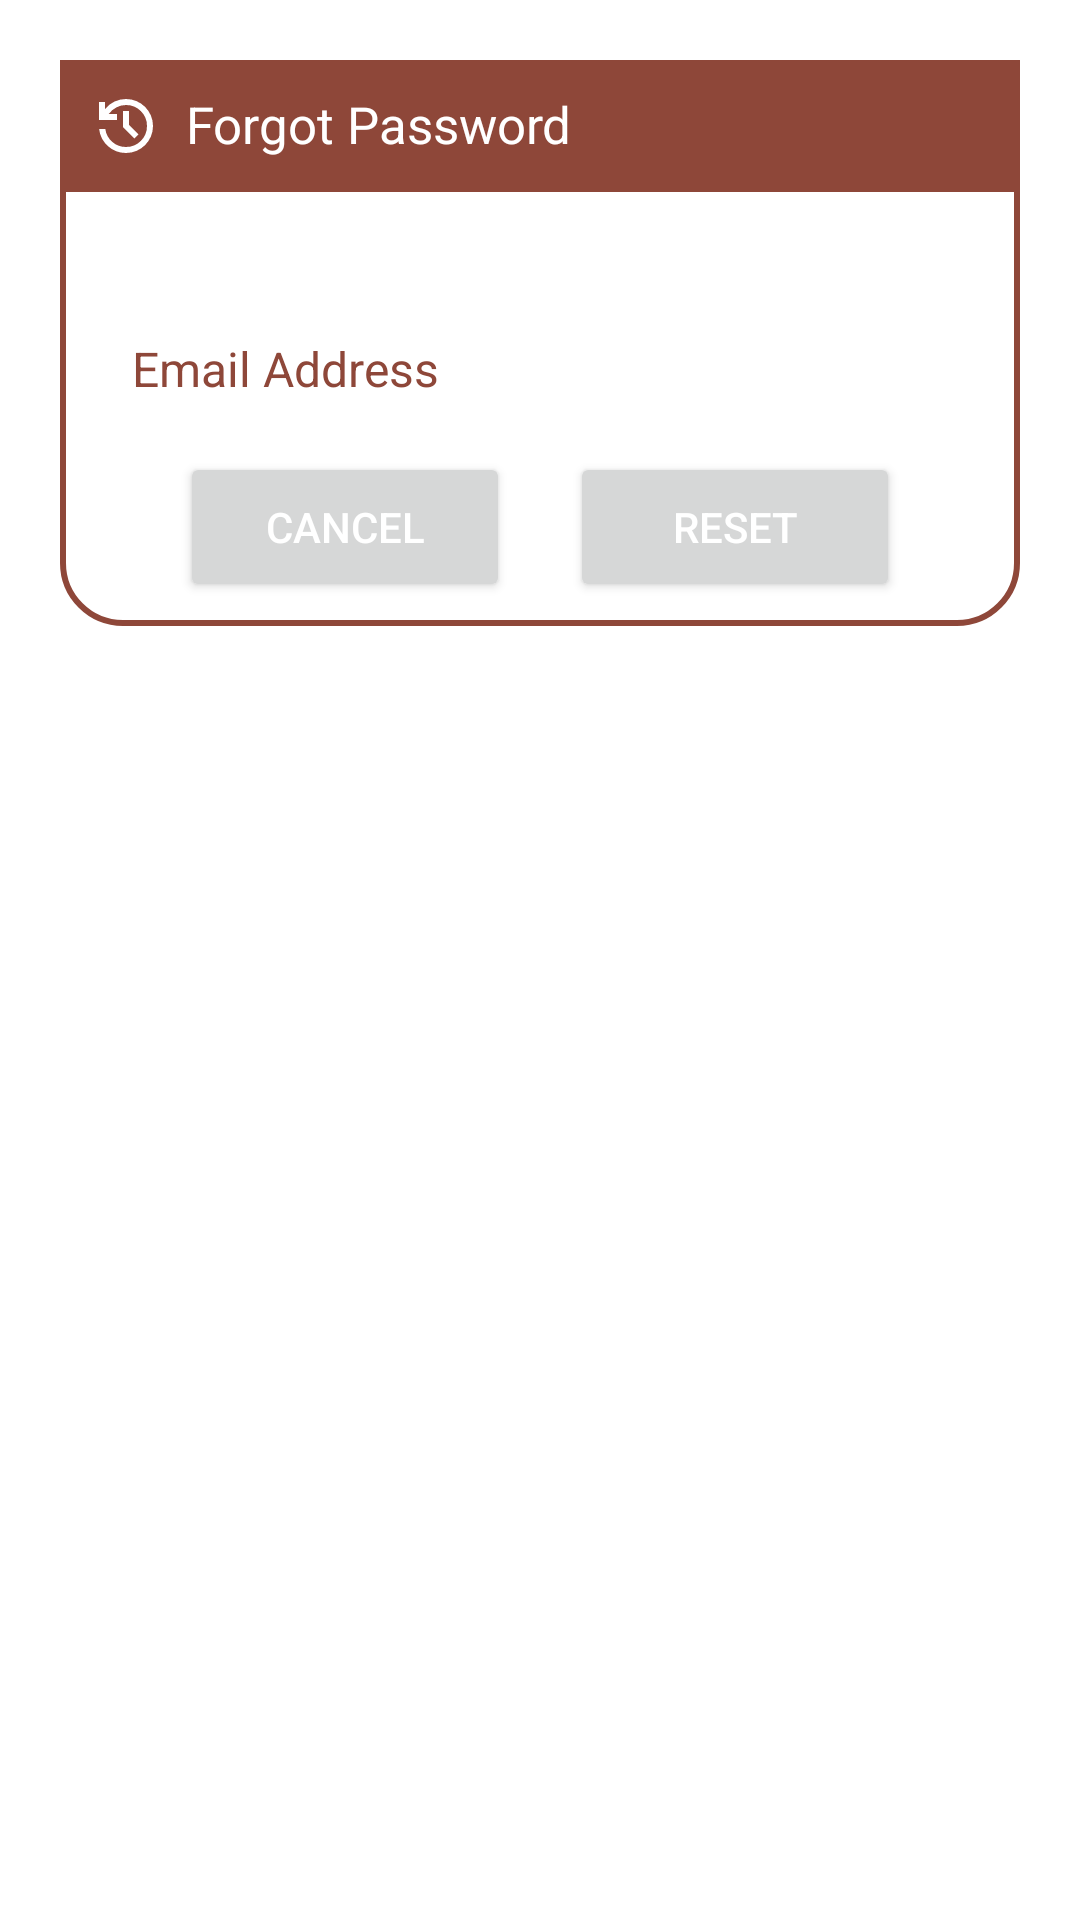

Reconstruct the res/layout file that produces this screen, plus the resources it refers to.
<!-- AndroidManifest.xml: application theme Theme.Hunger_LAS -->
<!-- res/layout/dialog_forgot.xml -->
<?xml version="1.0" encoding="utf-8"?>
<androidx.constraintlayout.widget.ConstraintLayout
    xmlns:android="http://schemas.android.com/apk/res/android"
    android:layout_margin="20dp"
    android:padding="20dp"
    android:id="@+id/dialogForgot"
    xmlns:app="http://schemas.android.com/apk/res-auto"
    android:layout_width="match_parent"
    android:layout_height="match_parent">

    <androidx.constraintlayout.widget.ConstraintLayout
        android:layout_width="match_parent"
        android:layout_height="wrap_content"
        android:id="@+id/dialogBox"
        app:layout_constraintTop_toTopOf="parent"
        android:background="@drawable/white_box">

        <TextView
            android:layout_width="match_parent"
            android:layout_height="wrap_content"
            android:id="@+id/forgotTitle"
            android:text="Forgot Password"
            android:padding="10dp"
            android:textSize="17sp"
            android:background="@color/chestnut"
            android:textColor="@color/white"
            android:drawableLeft="@drawable/outline_device_reset_24"
            android:drawablePadding="8dp"
            app:layout_constraintTop_toTopOf="parent"/>

        <TextView
            android:layout_width="match_parent"
            android:layout_height="wrap_content"
            android:id="@+id/desc"
            android:text="Enter your email address:"
            android:layout_marginStart="20dp"
            android:layout_marginEnd="20dp"
            android:layout_marginTop="8dp"
            android:textSize="16sp"
            android:textColor="@color/white"
            app:layout_constraintTop_toBottomOf="@id/forgotTitle"
            app:layout_constraintBottom_toTopOf="@id/emailBox"/>

        <EditText
            android:layout_width="300dp"
            android:layout_height="wrap_content"
            android:id="@+id/emailBox"
            android:textColor="@color/chestnut"
            android:textSize="16sp"
            android:layout_marginStart="20dp"
            android:layout_marginBottom="30dp"
            android:hint="Email Address"
            android:textColorHint="@color/chestnut"
            android:maxLines="1"
            android:backgroundTint="@color/white"
            app:layout_constraintStart_toStartOf="parent"
            app:layout_constraintBottom_toBottomOf="parent"
            app:layout_constraintTop_toBottomOf="@id/forgotTitle"/>

        <Button
            android:layout_width="0dp"
            android:layout_height="50dp"
            android:id="@+id/btnCancel"
            android:layout_marginStart="40dp"
            android:layout_marginEnd="10dp"
            android:text="Cancel"
            android:textColor="@color/white"
            android:textSize="14sp"
            app:cornerRadius = "20dp"
            android:layout_marginBottom="8dp"
            android:layout_marginTop="10dp"
            app:layout_constraintStart_toStartOf="parent"
            app:layout_constraintTop_toBottomOf="@id/emailBox"
            app:layout_constraintBottom_toBottomOf="@id/dialogBox"
            app:layout_constraintEnd_toStartOf="@id/btnReset"/>

        <Button
            android:layout_width="0dp"
            android:layout_height="50dp"
            android:id="@+id/btnReset"
            android:text="Reset"
            android:layout_marginStart="10dp"
            android:layout_marginBottom="8dp"
            android:layout_marginTop="10dp"
            android:layout_marginEnd="40dp"
            android:textColor="@color/white"
            android:textSize="14sp"
            app:cornerRadius = "20dp"
            app:layout_constraintEnd_toEndOf="parent"
            app:layout_constraintBottom_toBottomOf="@id/dialogBox"
            app:layout_constraintStart_toEndOf="@id/btnCancel"/>

    </androidx.constraintlayout.widget.ConstraintLayout>

</androidx.constraintlayout.widget.ConstraintLayout>
<!-- resources referenced by this layout -->
<resources>
  <color name="chestnut">#8E4739</color>
  <color name="white">#FFFFFFFF</color>
  <!-- drawable outline_device_reset_24 (drawable) -->
  <vector android:height="24dp" android:tint="#FFFFFF"
      android:viewportHeight="960" android:viewportWidth="960"
      android:width="24dp" xmlns:android="http://schemas.android.com/apk/res/android">
      <path android:fillColor="@android:color/white" android:pathData="M480,840Q342,840 239.5,748.5Q137,657 122,520L204,520Q218,624 296.5,692Q375,760 480,760Q597,760 678.5,678.5Q760,597 760,480Q760,363 678.5,281.5Q597,200 480,200Q411,200 351,232Q291,264 250,320L360,320L360,400L120,400L120,160L200,160L200,254Q251,190 324.5,155Q398,120 480,120Q555,120 620.5,148.5Q686,177 734.5,225.5Q783,274 811.5,339.5Q840,405 840,480Q840,555 811.5,620.5Q783,686 734.5,734.5Q686,783 620.5,811.5Q555,840 480,840ZM592,648L440,496L440,280L520,280L520,464L648,592L592,648Z"/>
  </vector>
  <!-- drawable white_box (drawable) -->
  <?xml version="1.0" encoding="utf-8"?>
  <shape xmlns:android="http://schemas.android.com/apk/res/android"
      android:shape="rectangle">
  
      <corners
          android:radius="20dp"/>
      <stroke
          android:color="@color/chestnut"
          android:width="2dp"/>
      <solid
          android:color="@color/white"/>
  
  </shape>
  <style name="Theme.Hunger_LAS" parent="Theme.MaterialComponents.DayNight.DarkActionBar">
          
          <item name="colorPrimary">@color/chestnut</item>
          <item name="colorPrimaryVariant">@color/chestnut</item>
          <item name="colorOnPrimary">@color/white</item>
          
          <item name="colorSecondary">@color/teal_200</item>z
          <item name="colorSecondaryVariant">@color/teal_700</item>
          <item name="colorOnSecondary">@color/black</item>
          
          <item name="android:statusBarColor">?attr/colorPrimaryVariant</item>
          
      </style>
  <color name="teal_200">#FF03DAC5</color>
  <color name="teal_700">#FF018786</color>
  <color name="black">#FF000000</color>
</resources>
